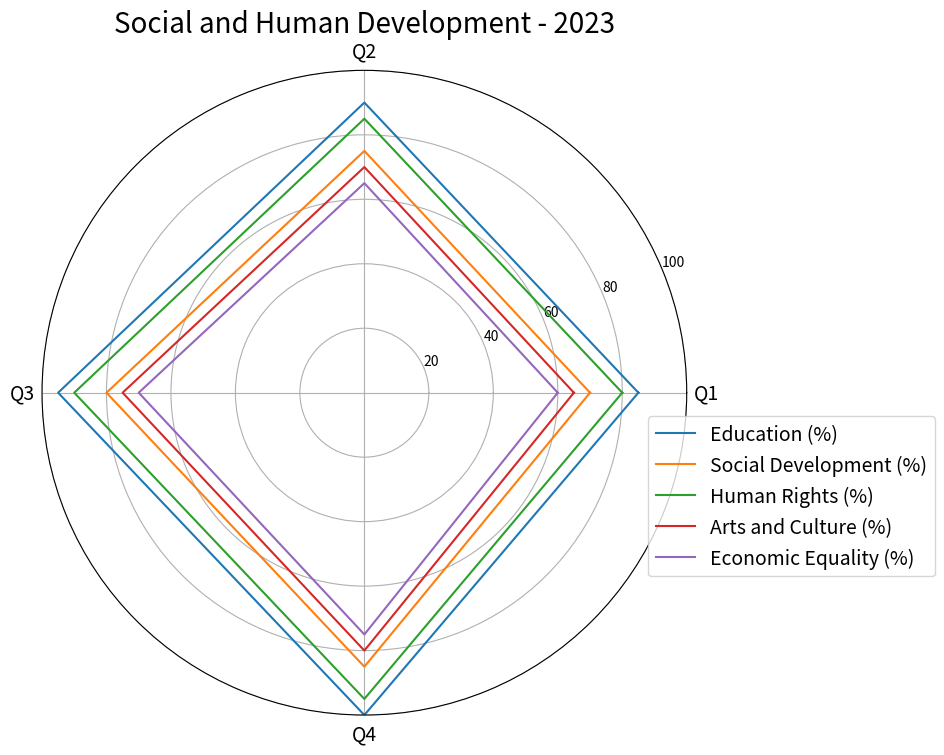

Here is the Python script that generated this plot: (Note: this script raises an exception after producing the figure.)

import matplotlib.pyplot as plt
import numpy as np

data_labels = ["Q1","Q2","Q3","Q4"] 
line_labels = ["Education (%)","Social Development (%)","Human Rights (%)","Arts and Culture (%)","Economic Equality (%)"]
data = np.array([[85,90,95,100], [70,75,80,85], [80,85,90,95], [65,70,75,80], [60,65,70,75]])

fig = plt.figure(figsize=(10, 10))
ax = fig.add_subplot(111, polar=True)
angles = np.linspace(0, 2 * np.pi, len(data_labels) + 1, endpoint=True)
data = np.concatenate((data, data[:, 0:1]), axis=1)
for i in range(data.shape[0]):
    ax.plot(angles, data[i], label=line_labels[i])
ax.set_thetagrids(angles[:-1] * 180/np.pi, data_labels, fontsize=14)
ax.set_rlim(0,100)
ax.set_title("Social and Human Development - 2023", fontsize=20)
legend = ax.legend(line_labels, loc='lower right', bbox_to_anchor=(1.4, 0.2), fontsize=14)
ax.grid(True)
plt.tight_layout()
plt.savefig('/cpfs01/user/yehancheng/workspace/datasets/SimChartV2/demo/radar/png/27_202312262320.png')
plt.clf()
